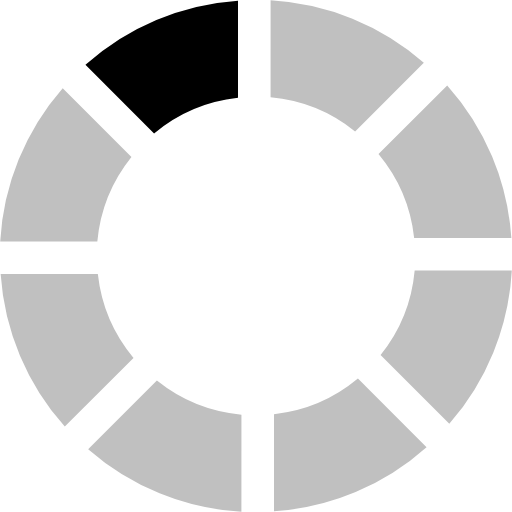
t = 0.00 s
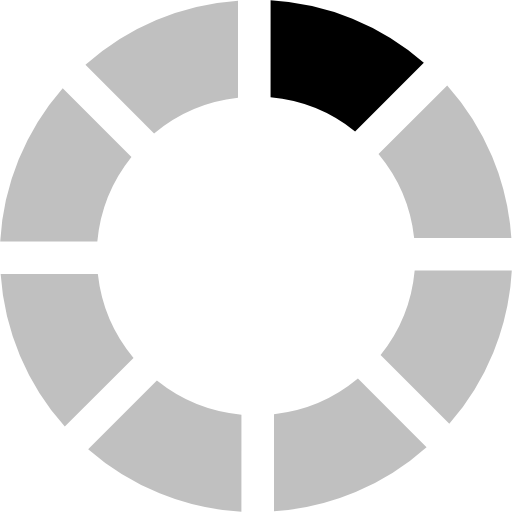
t = 0.11 s
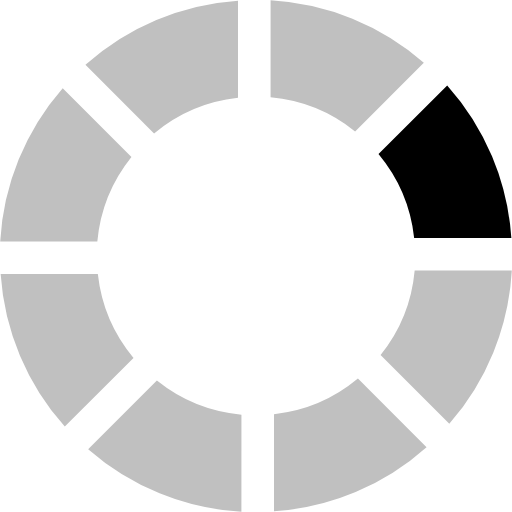
t = 0.21 s
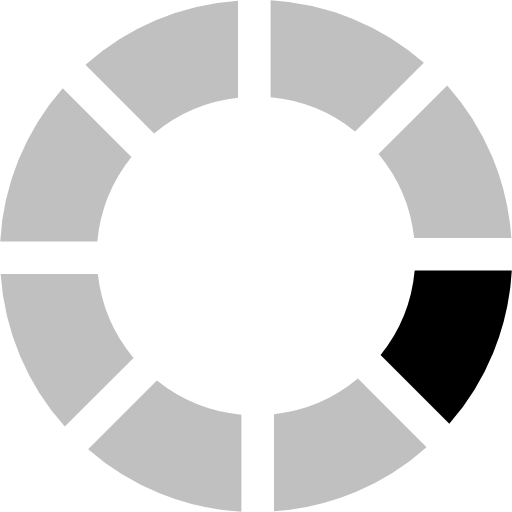
t = 0.32 s
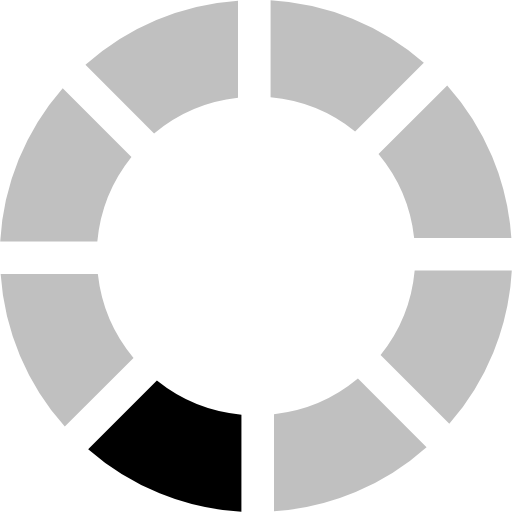
t = 0.43 s
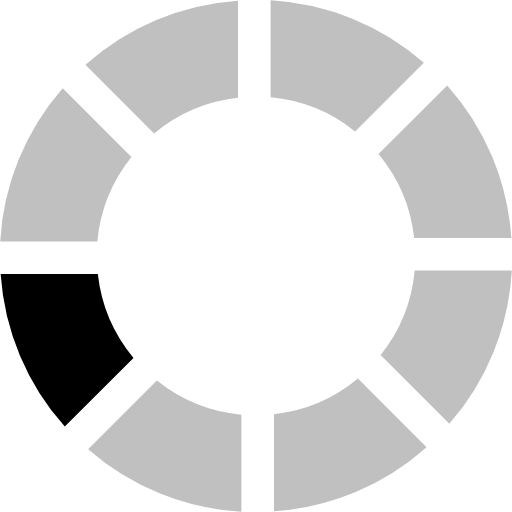
t = 0.53 s

The animated SVG that drew these frames (rendered in a browser with its animation timeline set to each time). Animation: 1 SMIL element (animateTransform=1); one cycle of 0.64 s, repeats indefinitely.

<?xml version="1.0" encoding="UTF-8" standalone="no"?><svg xmlns:svg="http://www.w3.org/2000/svg" xmlns="http://www.w3.org/2000/svg" xmlns:xlink="http://www.w3.org/1999/xlink" version="1.0" width="64px" height="64px" viewBox="0 0 128 128" xml:space="preserve"><g><path d="M38.52 33.37L21.36 16.2A63.6 63.6 0 0 1 59.5.16v24.3a39.5 39.5 0 0 0-20.98 8.92z" fill="#000"/><path d="M38.52 33.37L21.36 16.2A63.6 63.6 0 0 1 59.5.16v24.3a39.5 39.5 0 0 0-20.98 8.92z" fill="#c0c0c0" transform="rotate(45 64 64)"/><path d="M38.52 33.37L21.36 16.2A63.6 63.6 0 0 1 59.5.16v24.3a39.5 39.5 0 0 0-20.98 8.92z" fill="#c0c0c0" transform="rotate(90 64 64)"/><path d="M38.52 33.37L21.36 16.2A63.6 63.6 0 0 1 59.5.16v24.3a39.5 39.5 0 0 0-20.98 8.92z" fill="#c0c0c0" transform="rotate(135 64 64)"/><path d="M38.52 33.37L21.36 16.2A63.6 63.6 0 0 1 59.5.16v24.3a39.5 39.5 0 0 0-20.98 8.92z" fill="#c0c0c0" transform="rotate(180 64 64)"/><path d="M38.52 33.37L21.36 16.2A63.6 63.6 0 0 1 59.5.16v24.3a39.5 39.5 0 0 0-20.98 8.92z" fill="#c0c0c0" transform="rotate(225 64 64)"/><path d="M38.52 33.37L21.36 16.2A63.6 63.6 0 0 1 59.5.16v24.3a39.5 39.5 0 0 0-20.98 8.92z" fill="#c0c0c0" transform="rotate(270 64 64)"/><path d="M38.52 33.37L21.36 16.2A63.6 63.6 0 0 1 59.5.16v24.3a39.5 39.5 0 0 0-20.98 8.92z" fill="#c0c0c0" transform="rotate(315 64 64)"/><animateTransform attributeName="transform" type="rotate" values="0 64 64;45 64 64;90 64 64;135 64 64;180 64 64;225 64 64;270 64 64;315 64 64" calcMode="discrete" dur="640ms" repeatCount="indefinite"></animateTransform></g></svg>